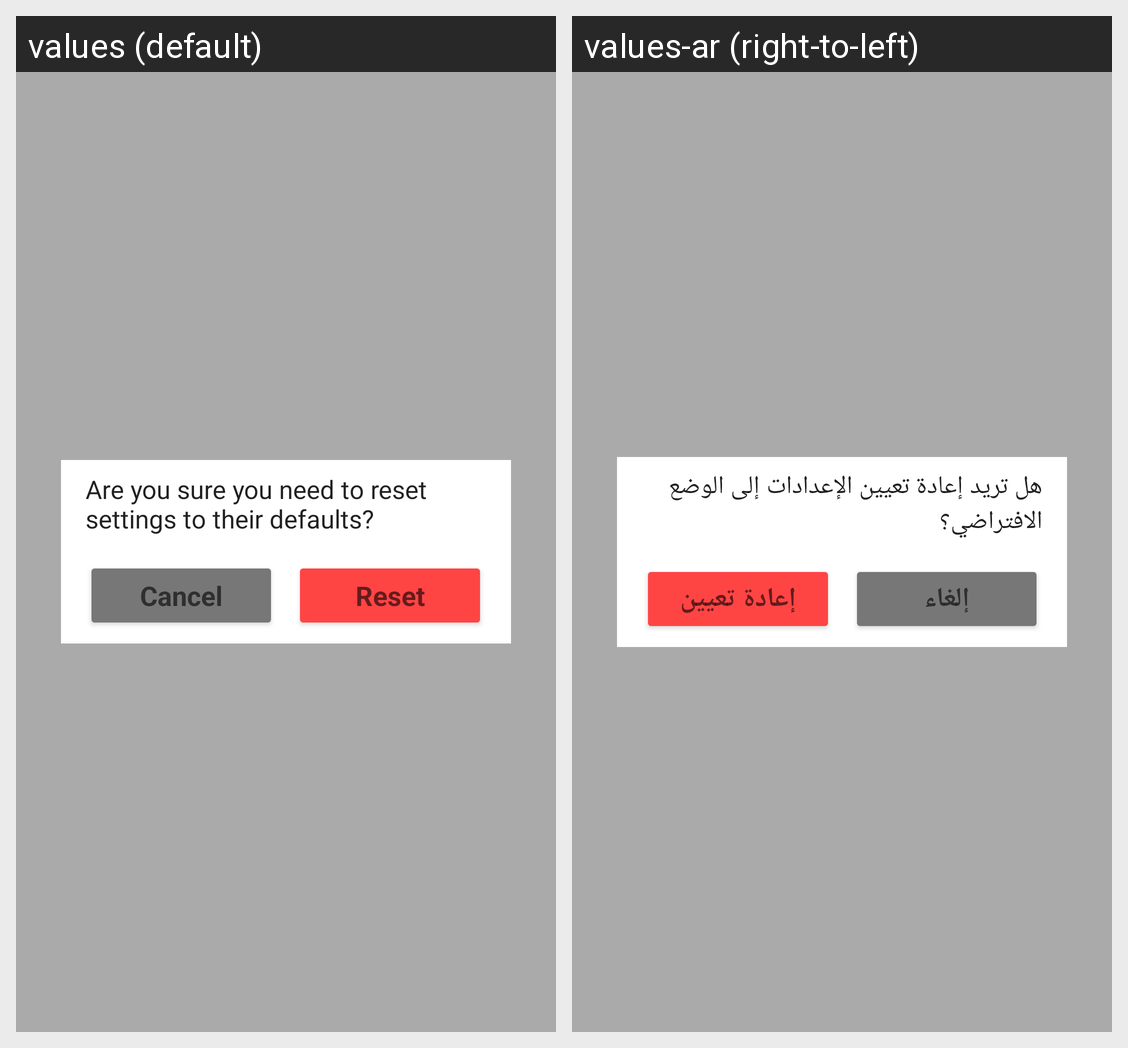

The Android screen above is rendered under two locales of the same app. Produce the string resources it draws, with the default and per-locale values.
Android screen res/layout/popup_reset.xml rendered under 2 locales, left to right: values (default), values-ar (right-to-left). Device: Nexus 5 (rendered at 1080×1920; each locale shown at half size, 540×960, under a caption strip naming it); theme Theme.MaterialComponents.DayNight.NoActionBar.
Strings drawn on this screen, with the default value and each locale's value (text and hints the layout hard-codes, and strings that could not be matched under every locale, appear in the picture but are not listed):

prompt_reset
  values: Are you sure you need to reset settings to their defaults?
  values-ar: هل تريد إعادة تعيين الإعدادات إلى الوضع الافتراضي؟

cancel
  values: Cancel
  values-ar: إلغاء

reset
  values: Reset
  values-ar: إعادة تعيين
